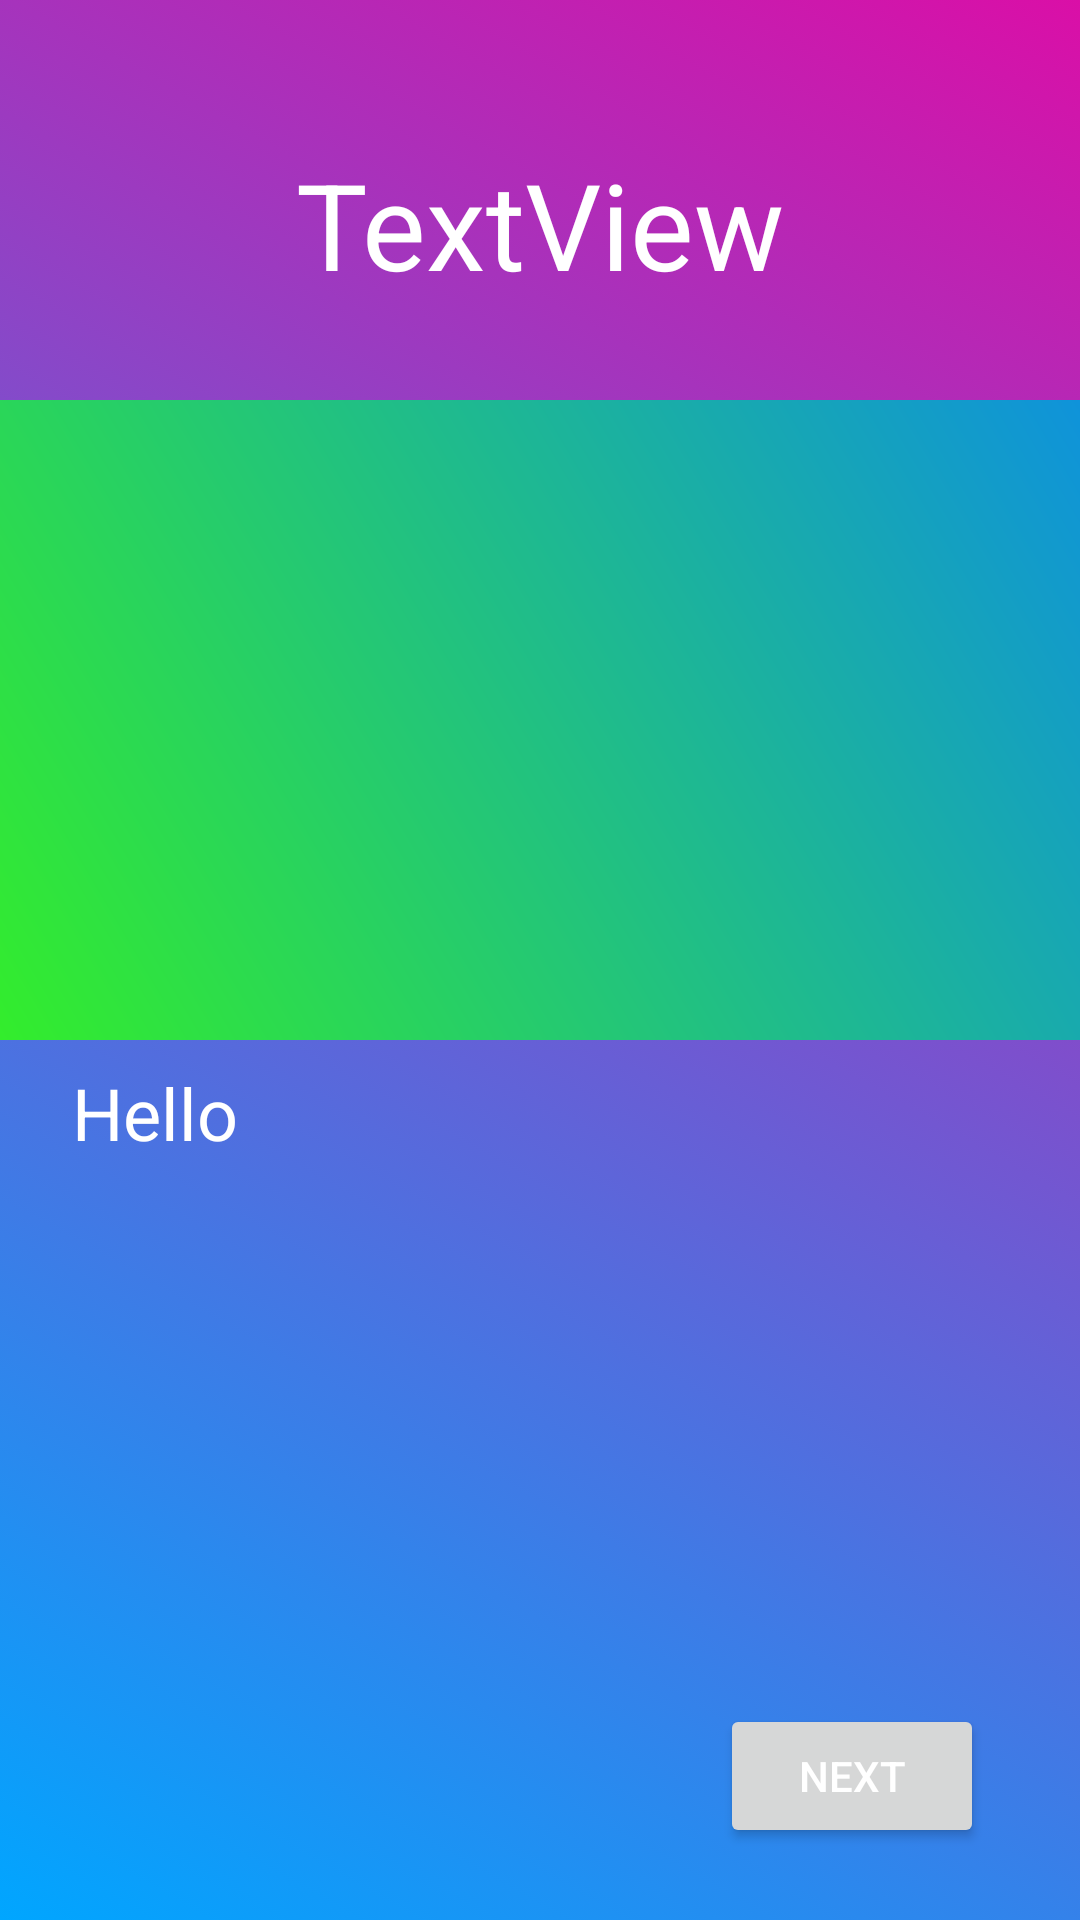

Layout XML and referenced resources for this Android screen:
<!-- AndroidManifest.xml: application theme Theme.SETA4080 -->
<!-- res/layout/activity_image_text.xml -->
<?xml version="1.0" encoding="utf-8"?>

<androidx.constraintlayout.widget.ConstraintLayout xmlns:android="http://schemas.android.com/apk/res/android"
    xmlns:app="http://schemas.android.com/apk/res-auto"
    xmlns:tools="http://schemas.android.com/tools"
    android:id="@+id/mainLayout"
    android:layout_width="match_parent"
    android:layout_height="match_parent"
    android:background="@drawable/gradient_list"
    tools:context=".TextInfo">

    <TextView
        android:id="@+id/imageTextInfoTitle"
        android:layout_width="wrap_content"
        android:layout_height="wrap_content"
        android:layout_marginStart="24dp"
        android:layout_marginTop="48dp"
        android:layout_marginEnd="24dp"
        android:text="TextView"
        android:textAlignment="center"
        android:textColor="@color/white"
        android:textSize="40sp"
        app:layout_constraintEnd_toEndOf="parent"
        app:layout_constraintStart_toStartOf="parent"
        app:layout_constraintTop_toTopOf="parent"
        app:layout_constraintVertical_weight="1" />

    <androidx.core.widget.NestedScrollView
        android:id="@+id/imageTextNestedScrollView"
        android:layout_width="match_parent"
        android:layout_height="0dp"
        android:layout_marginStart="24dp"
        android:layout_marginEnd="24dp"
        android:scrollbars="vertical"
        app:layout_constraintBottom_toTopOf="@+id/imageTextNextButton"
        app:layout_constraintEnd_toEndOf="parent"
        app:layout_constraintHorizontal_bias="0.5"
        app:layout_constraintStart_toStartOf="parent"
        app:layout_constraintTop_toBottomOf="@+id/textImageView"
        app:layout_constraintVertical_weight="0.5">

        <TextView
            android:id="@+id/imageTextInfoBlock"
            android:layout_width="match_parent"
            android:layout_height="match_parent"
            android:layout_gravity="start"
            android:text="Hello"
            android:textColor="@color/white"
            android:textSize="24sp" />
    </androidx.core.widget.NestedScrollView>

    <Button
        android:id="@+id/imageTextNextButton"
        android:layout_width="wrap_content"
        android:layout_height="wrap_content"
        android:layout_marginEnd="32dp"
        android:layout_marginBottom="24dp"
        android:contentDescription="Next"
        android:onClick="submitAnswer"
        android:text="Next"
        android:textColor="@color/white"
        app:layout_constraintBottom_toBottomOf="parent"
        app:layout_constraintEnd_toEndOf="parent"
        app:layout_constraintVertical_weight="1" />

    <ImageView
        android:id="@+id/textImageView"
        android:layout_width="0dp"
        android:layout_height="0dp"
        android:layout_marginTop="32dp"
        android:layout_marginBottom="8dp"
        app:layout_constraintBottom_toTopOf="@+id/imageTextNestedScrollView"
        app:layout_constraintEnd_toEndOf="parent"
        app:layout_constraintHorizontal_bias="0.5"
        app:layout_constraintHorizontal_weight="1"
        app:layout_constraintStart_toStartOf="parent"
        app:layout_constraintTop_toBottomOf="@+id/imageTextInfoTitle"
        app:layout_constraintVertical_weight="0.5"
        app:srcCompat="@drawable/gradient_1" />

</androidx.constraintlayout.widget.ConstraintLayout>
<!-- resources referenced by this layout -->
<resources>
  <!-- drawable gradient_1 (drawable) -->
  <?xml version="1.0" encoding="utf-8"?>
  
  <shape xmlns:android ="http://schemas.android.com/apk/res/android">
      <gradient
          android:angle="45"
          android:startColor="#33ED2C"
          android:endColor="#0F93DA"></gradient>
  </shape>
  <!-- drawable gradient_list (drawable) -->
  <?xml version="1.0" encoding="utf-8"?>
  
  <animation-list xmlns:android="http://schemas.android.com/apk/res/android">
      <item android:drawable="@drawable/gradient_4" android:duration="4000"/>
      <item android:drawable="@drawable/gradient_1" android:duration="4000"/>
      <item android:drawable="@drawable/gradient_2" android:duration="4000"/>
      <item android:drawable="@drawable/gradient_3" android:duration="4500"/>
  
  </animation-list>
  <style name="Theme.SETA4080" parent="Theme.MaterialComponents.DayNight.DarkActionBar">
          
          <item name="colorPrimary">@color/teal_200</item>
          <item name="colorPrimaryVariant">@color/teal_700</item>
          <item name="colorOnPrimary">@color/white</item>
          
          <item name="colorSecondary">#225C33</item>
          <item name="colorSecondaryVariant">#3AB11F</item>
          <item name="colorOnSecondary">@color/black</item>
          
          <item name="android:statusBarColor" tools:targetApi="l">?attr/colorPrimaryVariant</item>
          
      </style>
  <!-- drawable gradient_4 (drawable) -->
  <?xml version="1.0" encoding="utf-8"?>
  
  <shape xmlns:android ="http://schemas.android.com/apk/res/android">
      <gradient
          android:angle="45"
          android:startColor="#00A6FF"
          android:endColor="#DA0FA7"></gradient>
  </shape>
  <!-- drawable gradient_2 (drawable) -->
  <?xml version="1.0" encoding="utf-8"?>
  
  <shape xmlns:android ="http://schemas.android.com/apk/res/android">
      <gradient
          android:angle="135"
          android:startColor="#2CA9ED"
          android:endColor="#DA0F6E"></gradient>
  </shape>
  <!-- drawable gradient_3 (drawable) -->
  <?xml version="1.0" encoding="utf-8"?>
  
  <shape xmlns:android ="http://schemas.android.com/apk/res/android">
      <gradient
          android:angle="45"
          android:startColor="#FF2E81"
          android:endColor="#E345FF"></gradient>
  </shape>
  <!-- not gathered from this repository: default colours our renderer supplied (Android Studio template values) -->
  <color name="teal_200">#FF03DAC5</color>
  <color name="teal_700">#FF018786</color>
  <color name="black">#FF000000</color>
  <color name="white">#FFFFFFFF</color>
</resources>
